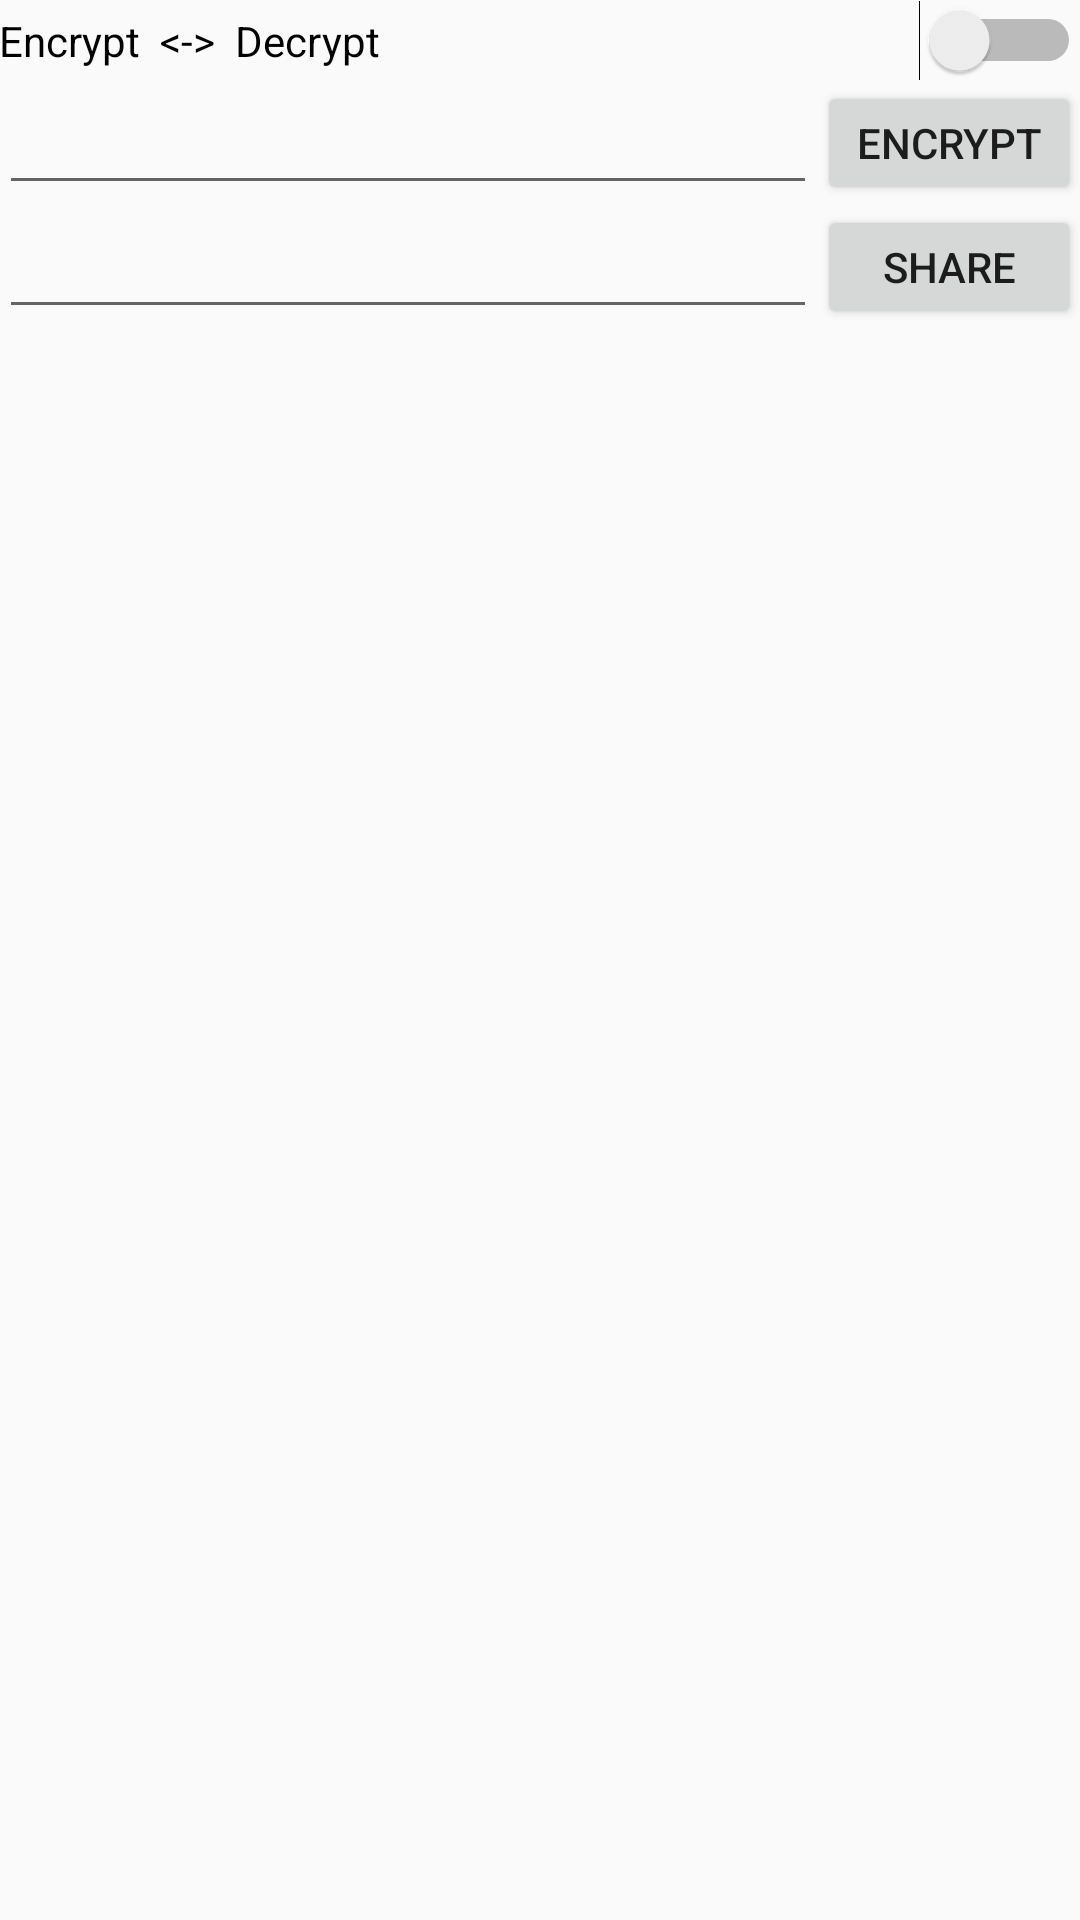

Android layout source for this screen:
<!-- AndroidManifest.xml: application theme AppTheme -->
<!-- res/layout/activity_main.xml -->
<?xml version="1.0" encoding="utf-8"?>
<RelativeLayout xmlns:android="http://schemas.android.com/apk/res/android"
    xmlns:tools="http://schemas.android.com/tools"
    android:layout_width="match_parent"
    android:layout_height="match_parent"
    android:paddingBottom="@dimen/activity_vertical_margin"
    android:paddingLeft="@dimen/activity_horizontal_margin"
    android:paddingRight="@dimen/activity_horizontal_margin"
    android:paddingTop="@dimen/activity_vertical_margin"
    tools:context="net.privacylayer.app.MainActivity">

    <EditText
        android:layout_width="wrap_content"
        android:layout_height="wrap_content"
        android:id="@+id/inputBox"
        android:layout_below="@+id/modeswitch"
        android:layout_alignParentStart="true"
        android:layout_toStartOf="@+id/actionButton"
        android:maxHeight="500dp" />

    <Switch
        android:layout_width="wrap_content"
        android:layout_height="wrap_content"
        android:text="Encrypt  &lt;->  Decrypt"
        android:id="@+id/modeswitch"
        android:checked="false"
        android:layout_alignParentTop="true"
        android:layout_alignParentStart="true"
        android:layout_alignEnd="@+id/actionButton" />

    <Button
        android:layout_width="wrap_content"
        android:layout_height="wrap_content"
        android:text="Encrypt"
        android:id="@+id/actionButton"
        android:layout_alignTop="@+id/inputBox"
        android:layout_alignParentEnd="true"
        android:layout_alignBottom="@+id/inputBox" />

    <EditText
        android:layout_width="wrap_content"
        android:layout_height="wrap_content"
        android:id="@+id/editText"
        android:maxHeight="500px"
        android:layout_below="@+id/inputBox"
        android:layout_alignParentStart="true"
        android:layout_toStartOf="@+id/shareButton" />

    <Button
        android:layout_width="wrap_content"
        android:layout_height="wrap_content"
        android:text="SHARE"
        android:id="@+id/shareButton"
        android:layout_alignBottom="@+id/editText"
        android:layout_toEndOf="@+id/inputBox"
        android:layout_alignTop="@+id/editText" />


</RelativeLayout>
<!-- resources referenced by this layout -->
<resources>
  <style name="AppTheme" parent="Theme.AppCompat.Light.DarkActionBar">
          
          <item name="colorPrimary">@color/colorPrimary</item>
          <item name="colorPrimaryDark">@color/colorPrimaryDark</item>
          <item name="colorAccent">@color/colorAccent</item>
      </style>
  <color name="colorPrimary">#263238</color>
  <color name="colorPrimaryDark">#14171A</color>
  <color name="colorAccent">#009587</color>
</resources>
